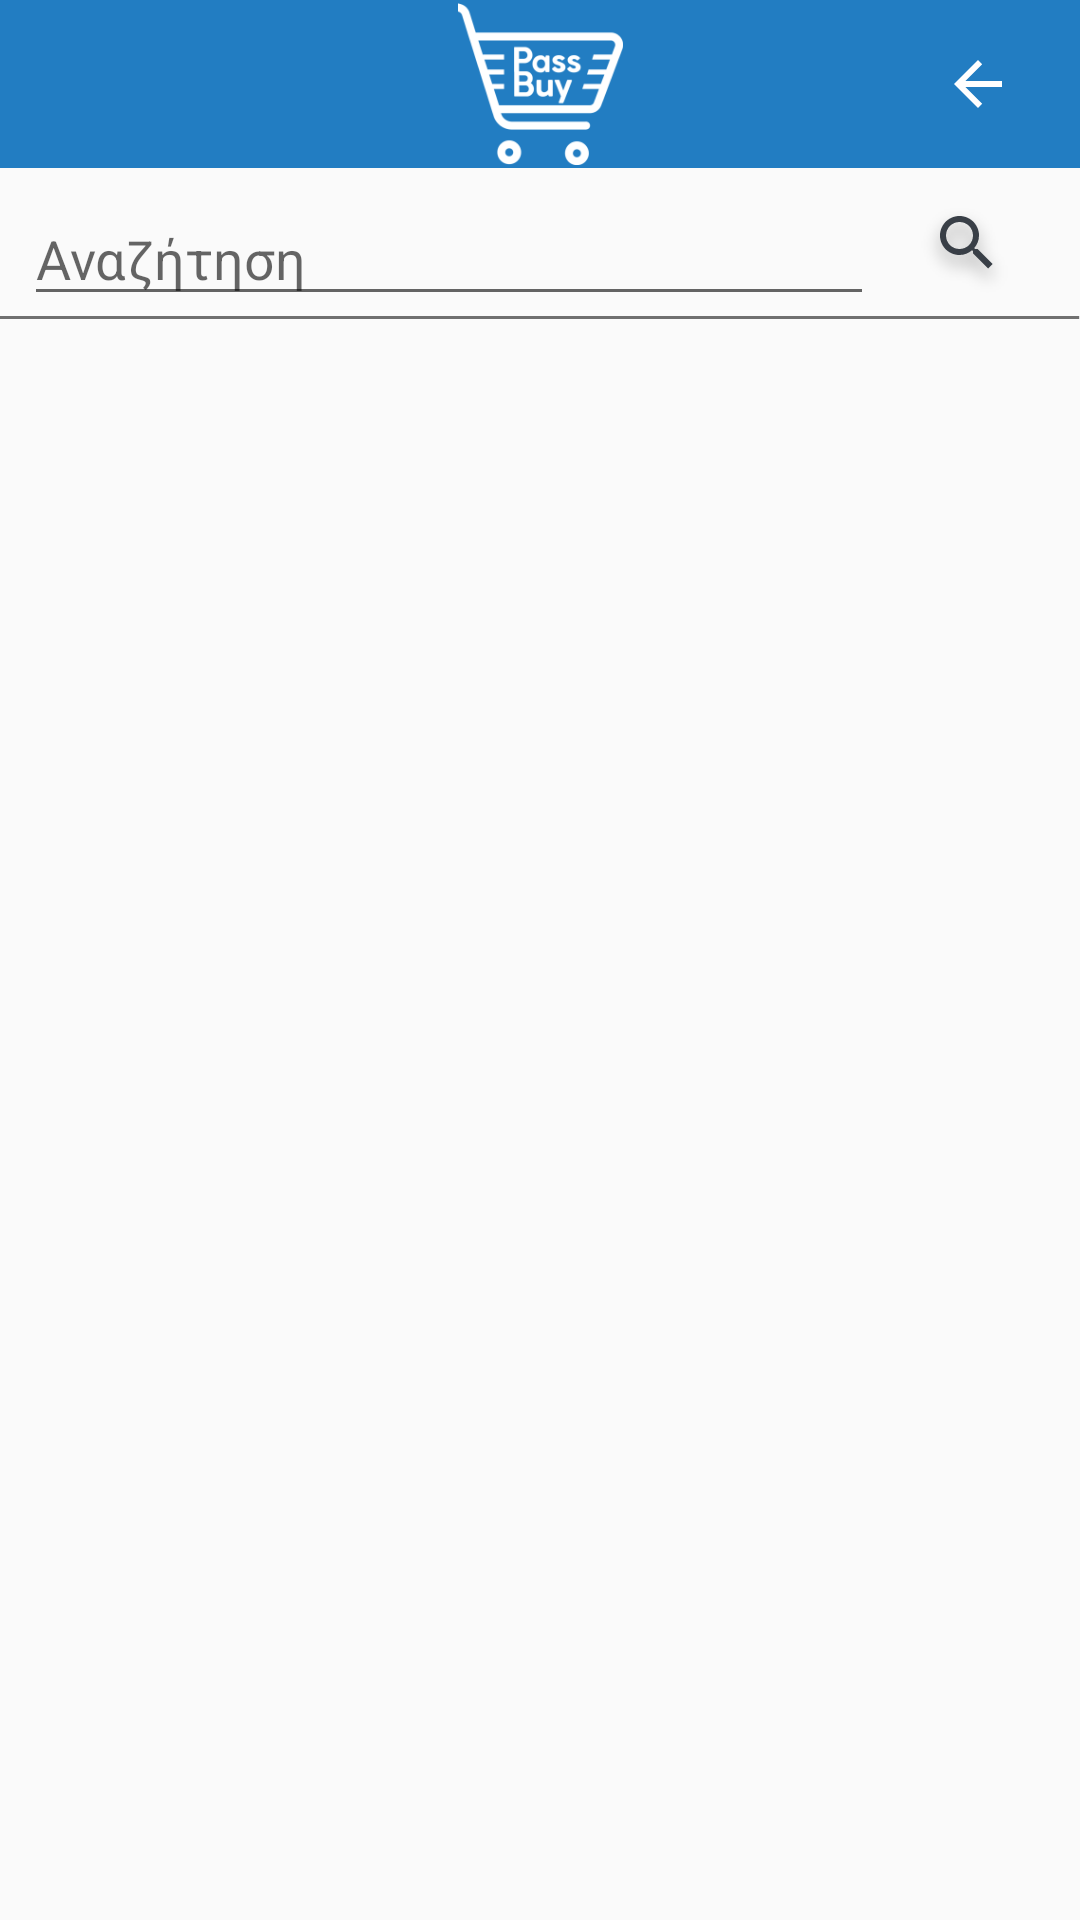

Layout XML and referenced resources for this Android screen:
<!-- AndroidManifest.xml: application theme AppTheme -->
<!-- res/layout/search_results.xml -->
<?xml version="1.0" encoding="utf-8"?>
<android.support.constraint.ConstraintLayout xmlns:android="http://schemas.android.com/apk/res/android"
    xmlns:app="http://schemas.android.com/apk/res-auto"
    xmlns:tools="http://schemas.android.com/tools"
    android:layout_width="match_parent"
    android:layout_height="match_parent"
    android:focusable="true"
    android:focusableInTouchMode="true">

    <include
        android:id="@+id/toolbar"
        layout="@layout/toolbar" />

    <EditText
        android:id="@+id/search_text"
        android:layout_width="0dp"
        android:layout_height="wrap_content"
        android:layout_marginEnd="13dp"
        android:layout_marginStart="8dp"
        android:layout_marginTop="8dp"
        android:ems="10"
        android:hint="Αναζήτηση"
        android:imeOptions="actionSearch"
        android:inputType="text"
        app:layout_constraintEnd_toStartOf="@+id/search_button"
        app:layout_constraintStart_toStartOf="parent"
        app:layout_constraintTop_toBottomOf="@+id/toolbar" />

    <ImageButton
        android:id="@+id/search_button"
        android:layout_width="wrap_content"
        android:layout_height="wrap_content"
        android:layout_marginEnd="20dp"
        android:layout_marginTop="6dp"
        android:background="#0000"
        app:layout_constraintBottom_toTopOf="@+id/imageView4"
        app:layout_constraintEnd_toEndOf="parent"
        app:layout_constraintTop_toBottomOf="@+id/toolbar"
        app:srcCompat="@drawable/search_icon" />

    <ImageView
        android:id="@+id/imageView4"
        android:layout_width="0dp"
        android:layout_height="wrap_content"
        android:scaleType="fitXY"
        app:layout_constraintBottom_toTopOf="@+id/recycler_view_searched_items"
        app:layout_constraintEnd_toEndOf="parent"
        app:layout_constraintStart_toStartOf="parent"
        app:layout_constraintTop_toBottomOf="@+id/search_text"
        app:srcCompat="@drawable/grey_line" />

    <android.support.v7.widget.RecyclerView
        android:id="@+id/recycler_view_searched_items"
        android:layout_width="0dp"
        android:layout_height="0dp"
        app:layout_constraintBottom_toBottomOf="parent"
        app:layout_constraintEnd_toEndOf="parent"
        app:layout_constraintStart_toStartOf="parent"
        app:layout_constraintTop_toBottomOf="@+id/imageView4" />

</android.support.constraint.ConstraintLayout>
<!-- res/layout/toolbar.xml (included above) -->
<?xml version="1.0" encoding="utf-8"?>
<android.support.v7.widget.Toolbar xmlns:android="http://schemas.android.com/apk/res/android"
    xmlns:app="http://schemas.android.com/apk/res-auto"
    android:layout_width="match_parent"
    android:layout_height="wrap_content"
    android:background="@color/colorToolbar">

    <ImageButton
        android:id="@+id/homeButton"
        android:layout_width="wrap_content"
        android:layout_height="wrap_content"
        android:layout_centerHorizontal="true"
        android:layout_gravity="center"
        android:scaleType="fitXY"
        android:background="@null"
        android:adjustViewBounds="true"
        android:focusable="true"
        android:clickable="true"
        app:srcCompat="@drawable/logo"/>

    <ImageButton
        android:id="@+id/backButton"
        android:layout_width="wrap_content"
        android:layout_height="wrap_content"
        android:layout_gravity="end"
        android:layout_marginEnd="16dp"
        android:adjustViewBounds="true"
        android:padding="10dp"
        android:scaleType="fitXY"
        android:background="@null"
        android:clickable="true"
        android:focusable="true"
        app:srcCompat="@drawable/back" />

</android.support.v7.widget.Toolbar>
<!-- resources referenced by this layout -->
<resources>
  <color name="colorToolbar">#227DC2</color>
  <!-- drawable back: png bitmap (drawable-hdpi, 177 bytes) -->
  <!-- drawable grey_line: png bitmap (drawable-hdpi, 124 bytes) -->
  <!-- drawable logo: png bitmap (drawable-hdpi, 3859 bytes) -->
  <!-- drawable search_icon: png bitmap (drawable-hdpi, 1651 bytes) -->
  <style name="AppTheme" parent="Theme.AppCompat.Light.NoActionBar">
          
          <item name="colorPrimary">@color/colorPrimary</item>
          <item name="colorPrimaryDark">@color/colorHeader</item>
          <item name="colorAccent">@color/colorGrey</item>
  
      </style>
  <color name="colorPrimary">#227DC2</color>
  <color name="colorHeader">#333C47</color>
  <color name="colorGrey">#848B94</color>
</resources>
